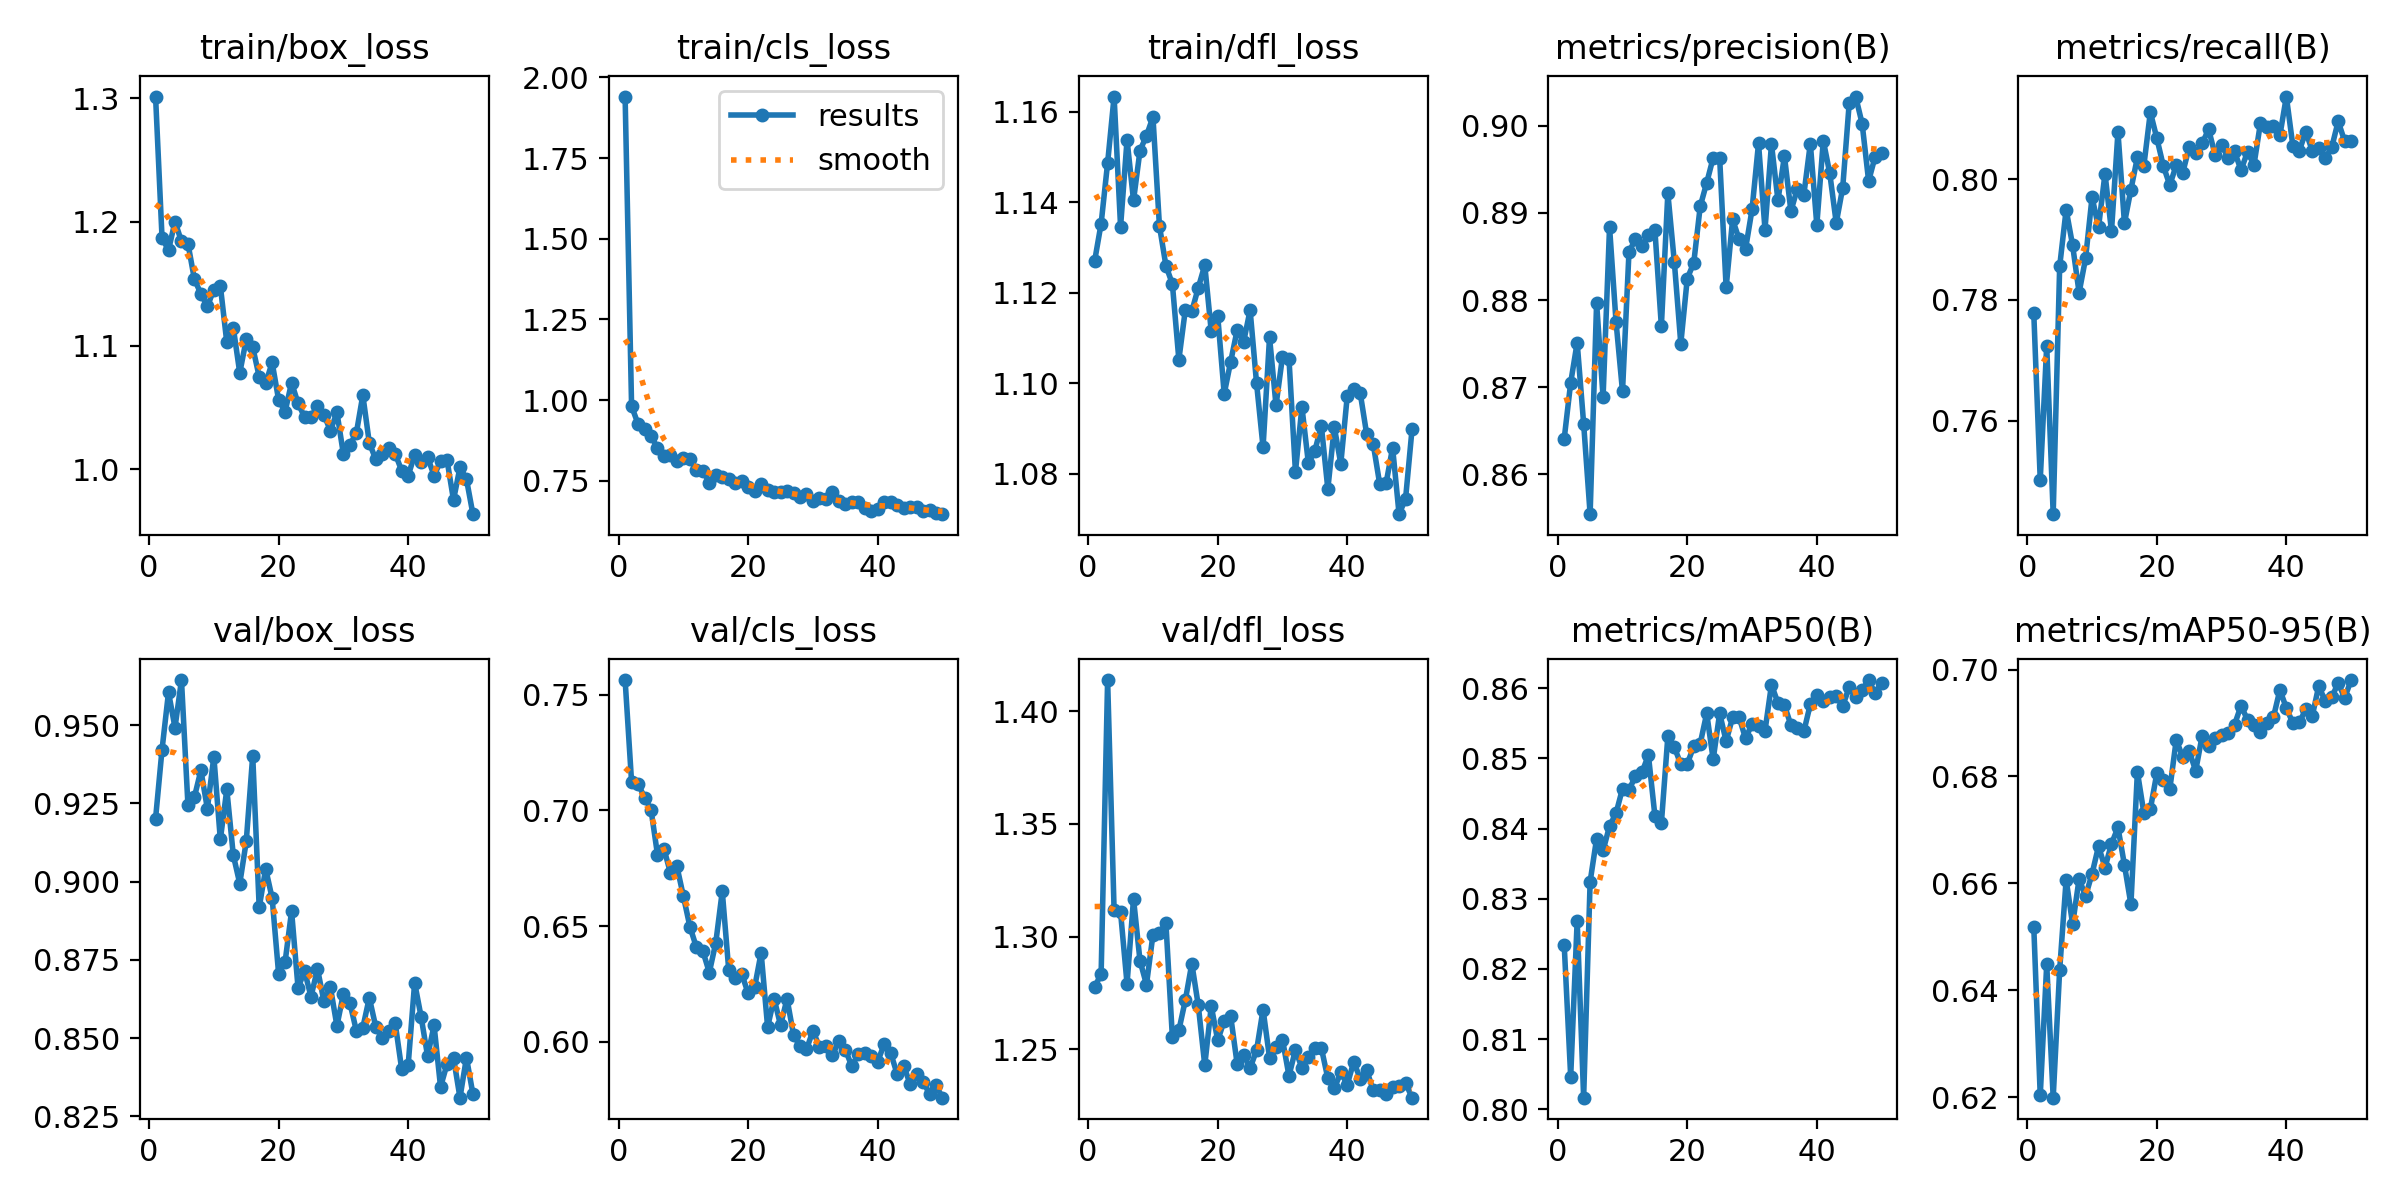

Data behind this chart, as committed beside it:
epoch, time, train/box_loss, train/cls_loss, train/dfl_loss, metrics/precision(B), metrics/recall(B), metrics/mAP50(B), metrics/mAP50-95(B), val/box_loss, val/cls_loss, val/dfl_loss, lr/pg0, lr/pg1, lr/pg2
1, 328.8, 1.301, 1.941, 1.127, 0.8641, 0.7779, 0.8234, 0.6519, 0.9201, 0.7564, 1.277, 0.0004729, 0.0004729, 0.0004729
2, 518.1, 1.187, 0.9809, 1.135, 0.8705, 0.7502, 0.8047, 0.6203, 0.9422, 0.7123, 1.284, 0.0009304, 0.0009304, 0.0009304
3, 778.8, 1.177, 0.9262, 1.149, 0.8751, 0.7724, 0.8269, 0.6449, 0.9605, 0.7116, 1.414, 0.001369, 0.001369, 0.001369
4, 913.2, 1.2, 0.9106, 1.163, 0.8658, 0.7445, 0.8017, 0.6199, 0.9492, 0.7055, 1.312, 0.001344, 0.001344, 0.001344
5, 1050, 1.184, 0.8895, 1.135, 0.8554, 0.7855, 0.8324, 0.6438, 0.9644, 0.7004, 1.311, 0.001316, 0.001316, 0.001316
6, 1279, 1.182, 0.8513, 1.154, 0.8797, 0.7949, 0.8386, 0.6607, 0.9244, 0.6809, 1.279, 0.001288, 0.001288, 0.001288
7, 1427, 1.153, 0.828, 1.14, 0.8689, 0.789, 0.8369, 0.6524, 0.927, 0.6834, 1.317, 0.001259, 0.001259, 0.001259
8, 1835, 1.142, 0.8297, 1.151, 0.8884, 0.7812, 0.8404, 0.6608, 0.9356, 0.673, 1.289, 0.001231, 0.001231, 0.001231
9, 2020, 1.132, 0.812, 1.155, 0.8775, 0.7869, 0.8422, 0.6576, 0.9233, 0.6758, 1.279, 0.001203, 0.001203, 0.001203
10, 2218, 1.145, 0.8207, 1.159, 0.8695, 0.797, 0.8457, 0.6618, 0.9399, 0.6629, 1.301, 0.001174, 0.001174, 0.001174
11, 2353, 1.148, 0.8184, 1.135, 0.8855, 0.792, 0.8455, 0.667, 0.9134, 0.6498, 1.302, 0.001146, 0.001146, 0.001146
12, 2496, 1.103, 0.7835, 1.126, 0.887, 0.8009, 0.8475, 0.663, 0.9294, 0.6409, 1.306, 0.001118, 0.001118, 0.001118
13, 2926, 1.115, 0.7816, 1.122, 0.8862, 0.7914, 0.848, 0.6674, 0.9085, 0.6392, 1.255, 0.001089, 0.001089, 0.001089
14, 3222, 1.078, 0.7443, 1.105, 0.8875, 0.8078, 0.8505, 0.6705, 0.8993, 0.63, 1.258, 0.001061, 0.001061, 0.001061
15, 3515, 1.105, 0.7693, 1.116, 0.8881, 0.7927, 0.8418, 0.6635, 0.9128, 0.6429, 1.272, 0.001033, 0.001033, 0.001033
16, 3806, 1.099, 0.7624, 1.116, 0.877, 0.7983, 0.8407, 0.6561, 0.9402, 0.6651, 1.288, 0.001005, 0.001005, 0.001005
17, 4216, 1.075, 0.7551, 1.121, 0.8923, 0.8036, 0.8531, 0.6809, 0.8917, 0.631, 1.269, 0.0009763, 0.0009763, 0.0009763
18, 4464, 1.069, 0.743, 1.126, 0.8844, 0.8022, 0.8516, 0.6732, 0.9041, 0.6276, 1.243, 0.000948, 0.000948, 0.000948
19, 5096, 1.086, 0.749, 1.111, 0.875, 0.8111, 0.8492, 0.6739, 0.8947, 0.6294, 1.269, 0.0009197, 0.0009197, 0.0009197
20, 5230, 1.056, 0.7311, 1.115, 0.8825, 0.8068, 0.8492, 0.6806, 0.8705, 0.6209, 1.254, 0.0008914, 0.0008914, 0.0008914
21, 5364, 1.047, 0.718, 1.098, 0.8843, 0.8022, 0.8517, 0.6794, 0.8743, 0.6236, 1.263, 0.0008631, 0.0008631, 0.0008631
22, 5624, 1.07, 0.74, 1.105, 0.8908, 0.799, 0.8521, 0.6776, 0.8905, 0.6385, 1.265, 0.0008348, 0.0008348, 0.0008348
23, 6112, 1.053, 0.7216, 1.112, 0.8934, 0.8023, 0.8564, 0.6869, 0.866, 0.6064, 1.243, 0.0008065, 0.0008065, 0.0008065
24, 6240, 1.042, 0.716, 1.109, 0.8963, 0.801, 0.8499, 0.6836, 0.8714, 0.6187, 1.247, 0.0007782, 0.0007782, 0.0007782
25, 6508, 1.042, 0.7138, 1.116, 0.8963, 0.8053, 0.8564, 0.6847, 0.8632, 0.6071, 1.242, 0.0007499, 0.0007499, 0.0007499
26, 6659, 1.051, 0.7175, 1.1, 0.8814, 0.8043, 0.8525, 0.6811, 0.8721, 0.6186, 1.249, 0.0007216, 0.0007216, 0.0007216
27, 6838, 1.044, 0.713, 1.086, 0.8892, 0.8059, 0.8558, 0.6876, 0.8617, 0.603, 1.268, 0.0006934, 0.0006934, 0.0006934
28, 7210, 1.031, 0.7012, 1.11, 0.887, 0.8082, 0.8559, 0.6857, 0.8662, 0.5981, 1.246, 0.0006651, 0.0006651, 0.0006651
29, 7431, 1.046, 0.7077, 1.095, 0.8859, 0.804, 0.8528, 0.6871, 0.8539, 0.5967, 1.251, 0.0006368, 0.0006368, 0.0006368
30, 7576, 1.012, 0.6865, 1.106, 0.8904, 0.8057, 0.8549, 0.6877, 0.8641, 0.6048, 1.254, 0.0006085, 0.0006085, 0.0006085
31, 7711, 1.02, 0.696, 1.105, 0.898, 0.8035, 0.8547, 0.688, 0.8613, 0.5978, 1.238, 0.0005802, 0.0005802, 0.0005802
32, 8069, 1.029, 0.6932, 1.08, 0.8881, 0.8046, 0.8539, 0.6897, 0.8523, 0.5982, 1.25, 0.0005519, 0.0005519, 0.0005519
33, 495.9, 1.06, 0.7146, 1.095, 0.8979, 0.8015, 0.8605, 0.6932, 0.8533, 0.5941, 1.242, 0.0005236, 0.0005236, 0.0005236
34, 696, 1.021, 0.687, 1.082, 0.8914, 0.8045, 0.8579, 0.6906, 0.8629, 0.6003, 1.246, 0.0004953, 0.0004953, 0.0004953
35, 951.4, 1.008, 0.6774, 1.085, 0.8965, 0.8024, 0.8576, 0.6897, 0.8536, 0.5966, 1.25, 0.000467, 0.000467, 0.000467
36, 1081, 1.013, 0.6827, 1.091, 0.8902, 0.8093, 0.8548, 0.6884, 0.8499, 0.5895, 1.25, 0.0004387, 0.0004387, 0.0004387
37, 1212, 1.017, 0.6845, 1.077, 0.8928, 0.8086, 0.8543, 0.6901, 0.8523, 0.5947, 1.237, 0.0004104, 0.0004104, 0.0004104
38, 1426, 1.012, 0.6656, 1.09, 0.8921, 0.8088, 0.8538, 0.6911, 0.8547, 0.5952, 1.232, 0.0003821, 0.0003821, 0.0003821
39, 1578, 0.9988, 0.6578, 1.082, 0.898, 0.8072, 0.8577, 0.6962, 0.84, 0.5937, 1.24, 0.0003538, 0.0003538, 0.0003538
40, 2190, 0.9947, 0.664, 1.097, 0.8886, 0.8137, 0.859, 0.6928, 0.8413, 0.5914, 1.234, 0.0003255, 0.0003255, 0.0003255
41, 2940, 1.012, 0.6829, 1.099, 0.8983, 0.8055, 0.8582, 0.69, 0.8677, 0.599, 1.244, 0.0002972, 0.0002972, 0.0002972
42, 3636, 1.006, 0.6832, 1.098, 0.8945, 0.8047, 0.8588, 0.6901, 0.8568, 0.5952, 1.237, 0.0002689, 0.0002689, 0.0002689
43, 3829, 1.01, 0.6743, 1.089, 0.8888, 0.8078, 0.8589, 0.6926, 0.8442, 0.5861, 1.241, 0.0002406, 0.0002406, 0.0002406
44, 4054, 0.9949, 0.665, 1.087, 0.8929, 0.8047, 0.8575, 0.6913, 0.854, 0.5897, 1.232, 0.0002123, 0.0002123, 0.0002123
45, 4672, 1.006, 0.6677, 1.078, 0.9026, 0.8052, 0.8601, 0.6969, 0.8344, 0.5818, 1.232, 0.0001841, 0.0001841, 0.0001841
46, 5167, 1.007, 0.6698, 1.078, 0.9033, 0.8034, 0.8588, 0.6941, 0.8417, 0.5862, 1.23, 0.0001558, 0.0001558, 0.0001558
47, 5428, 0.9751, 0.6556, 1.086, 0.9002, 0.8052, 0.8597, 0.6948, 0.8437, 0.5827, 1.233, 0.0001275, 0.0001275, 0.0001275
48, 5909, 1.002, 0.6582, 1.071, 0.8937, 0.8096, 0.8612, 0.6975, 0.8309, 0.5776, 1.234, 9.91726e-05, 9.91726e-05, 9.91726e-05
49, 6417, 0.992, 0.6509, 1.074, 0.8964, 0.8063, 0.8592, 0.6947, 0.8437, 0.5811, 1.235, 7.08784e-05, 7.08784e-05, 7.08784e-05
50, 6542, 0.9637, 0.6465, 1.09, 0.8968, 0.8064, 0.8608, 0.698, 0.8321, 0.5758, 1.228, 4.25842e-05, 4.25842e-05, 4.25842e-05
